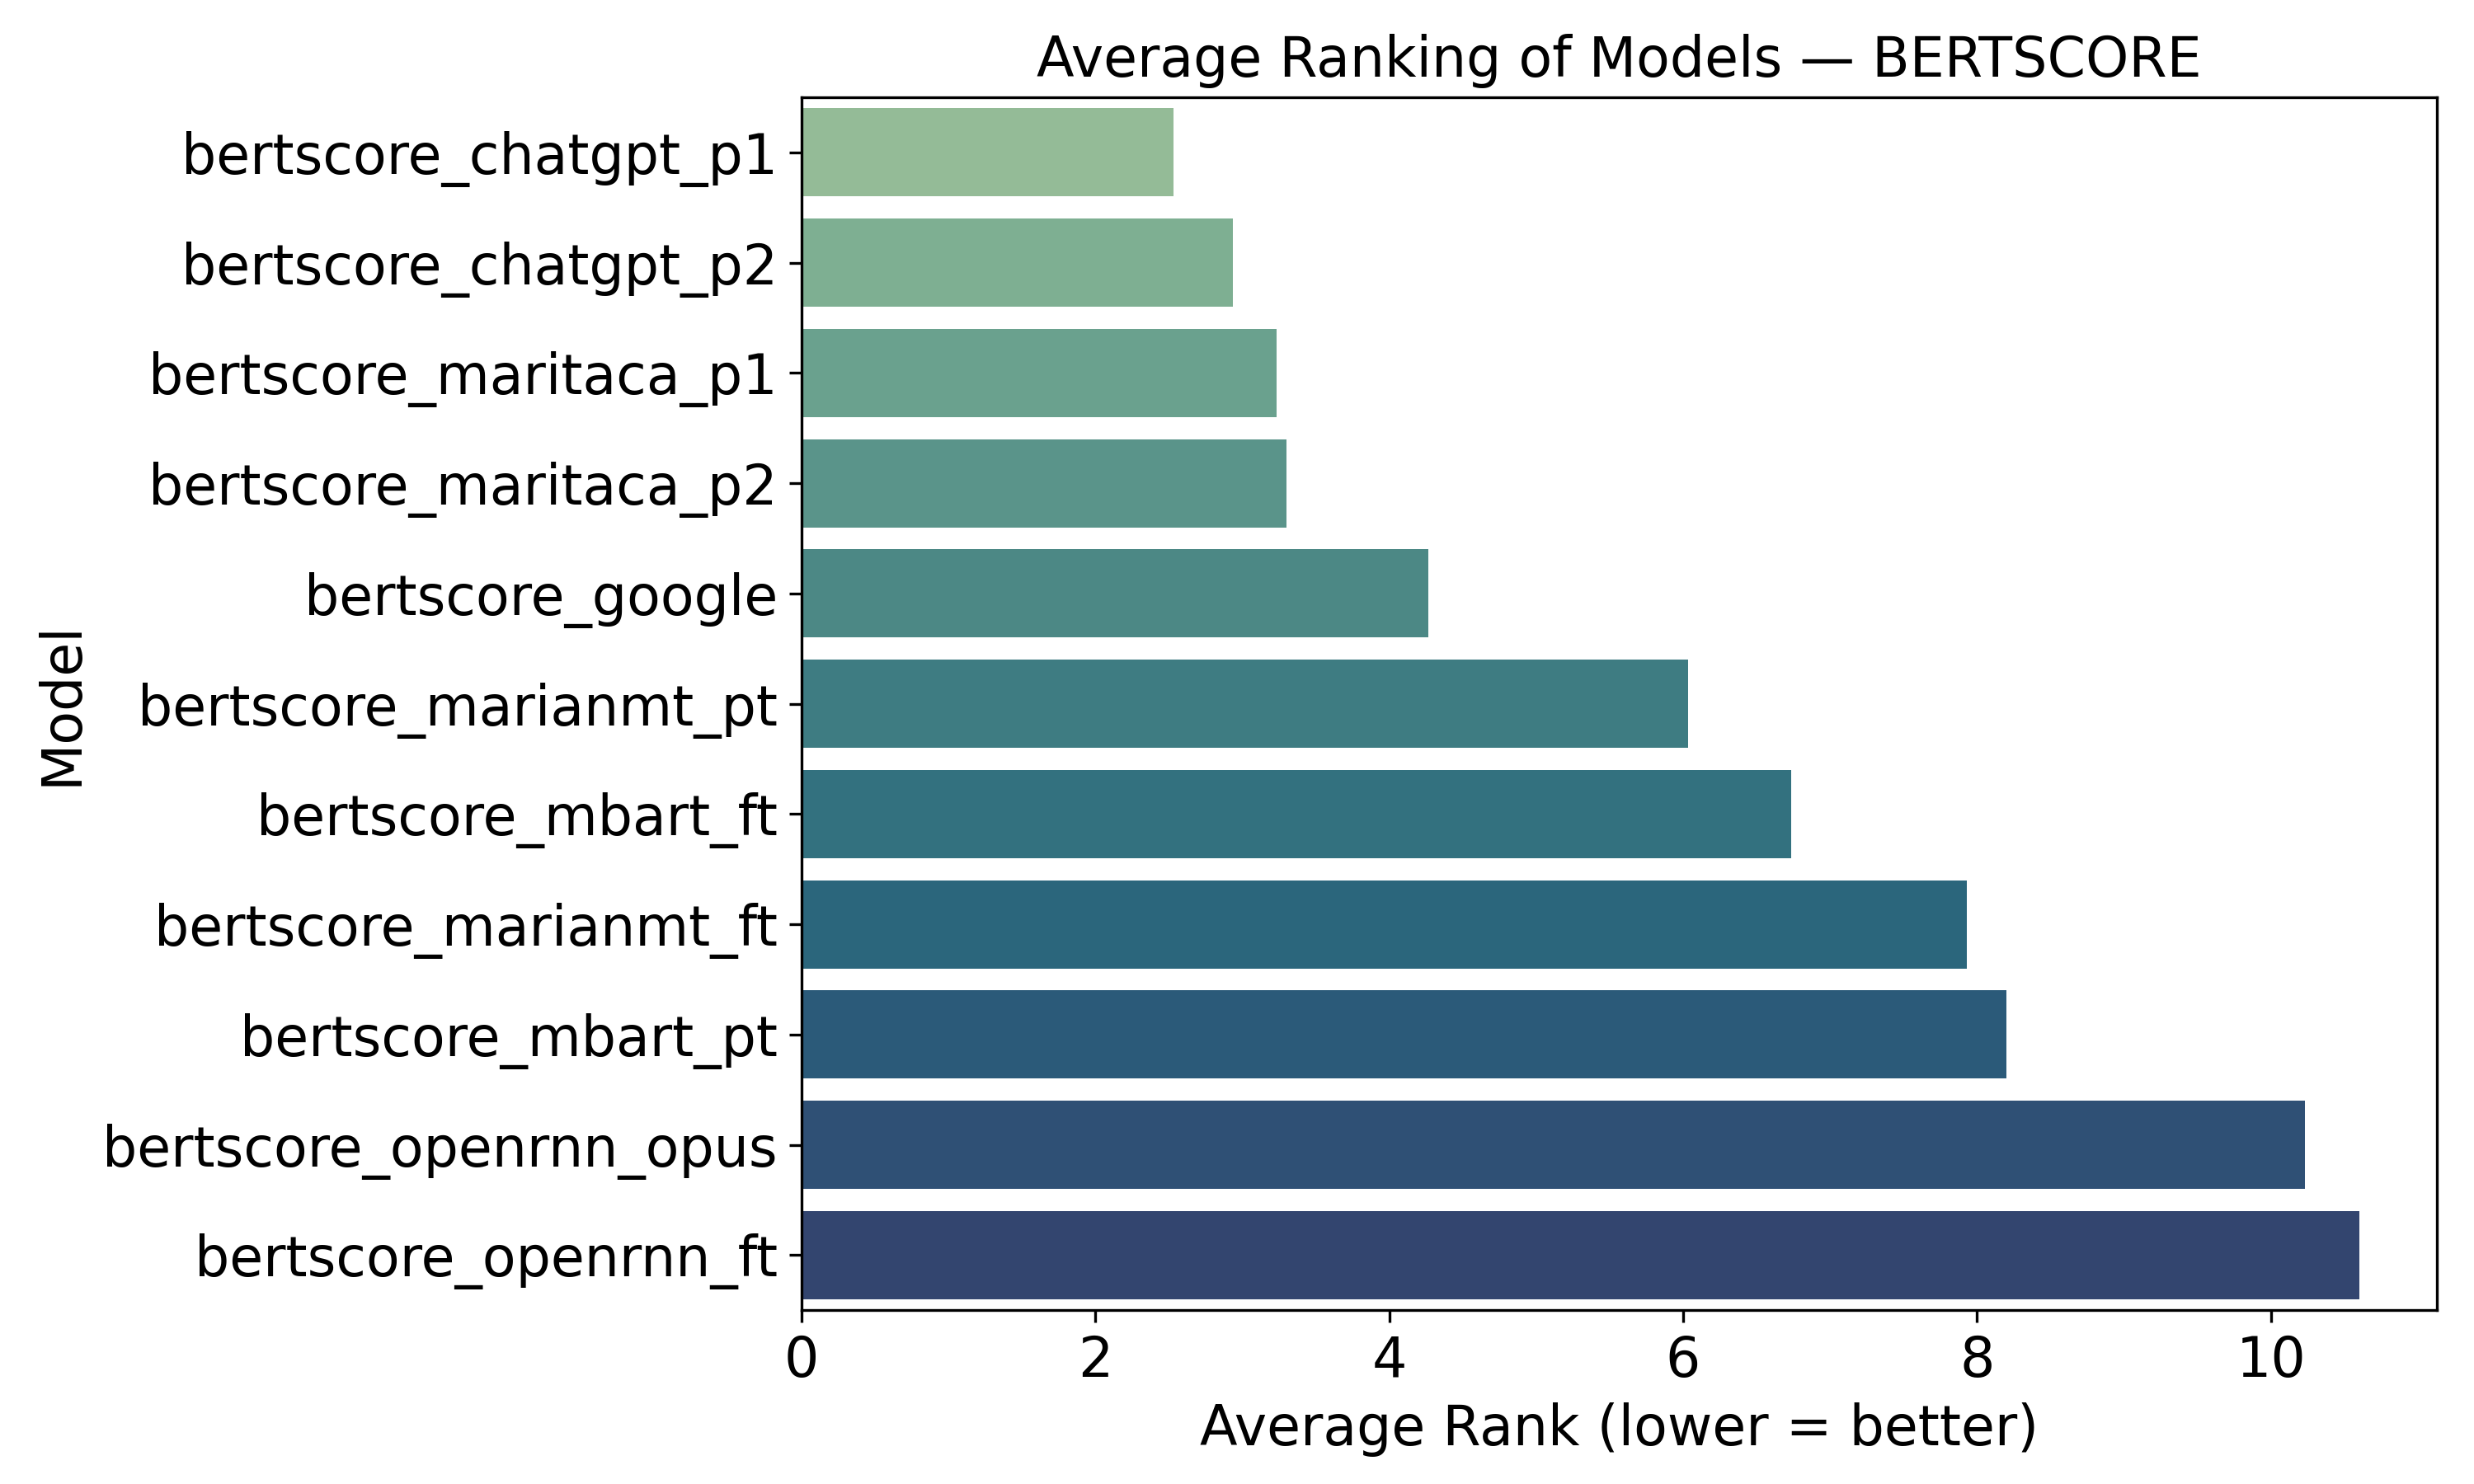

The file beside this chart, header and first rows:
model, average_rank
bertscore_chatgpt_p1, 2.533
bertscore_chatgpt_p2, 2.933
bertscore_maritaca_p1, 3.233
bertscore_maritaca_p2, 3.3
bertscore_google, 4.267
bertscore_marianmt_pt, 6.033
bertscore_mbart_ft, 6.733
bertscore_marianmt_ft, 7.933
bertscore_mbart_pt, 8.2
bertscore_openrnn_opus, 10.23
bertscore_openrnn_ft, 10.6
